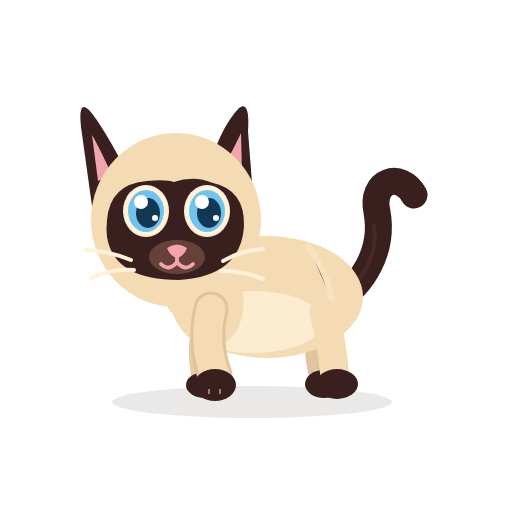
t = 0.00 s
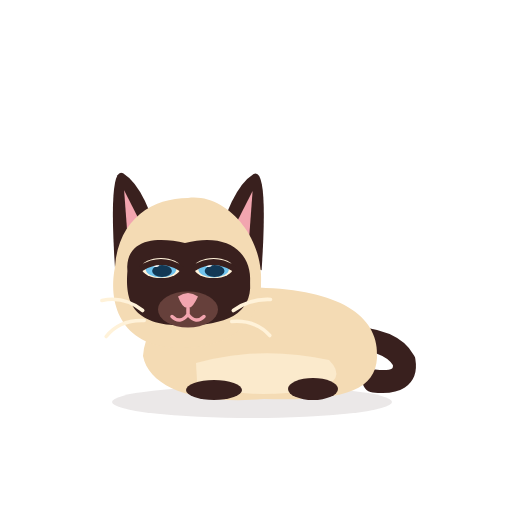
t = 1.58 s
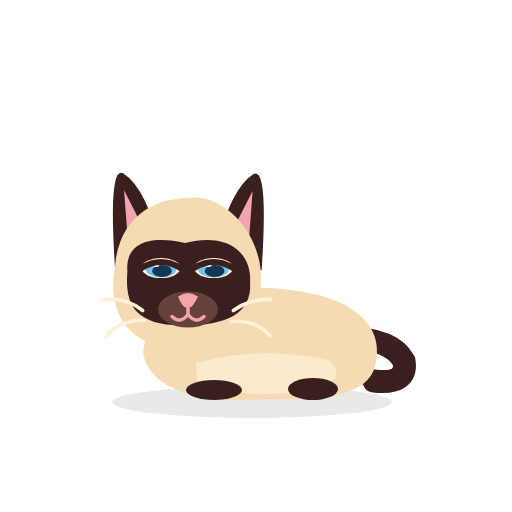
t = 3.31 s
t = 4.90 s: frame unchanged from t = 3.31 s, image omitted
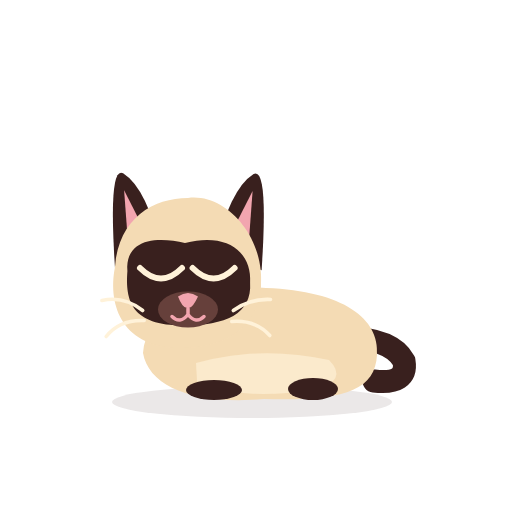
t = 6.63 s
t = 8.17 s: frame unchanged from t = 6.63 s, image omitted

The animated SVG that drew these frames (rendered in a browser with its animation timeline set to each time). Animation: 12 CSS @keyframes rules; frames cover the first 8.17 s, repeats indefinitely.

<?xml version="1.0" encoding="UTF-8"?>
<svg xmlns="http://www.w3.org/2000/svg" viewBox="0 0 512 512" width="512" height="512" role="img" aria-label="Repos — acting dessin par dessin" data-fps="12" data-acting="replacement-drawings" data-duration="12.0" data-loop="true"><title>Repos — acting dessin par dessin</title><style><![CDATA[svg{overflow:visible}#character{isolation:isolate} .pose{opacity:0} .pose>*{vector-effect:none}#ground-shadow{opacity:1}#pose-neutral{animation:show-neutral 12.000s steps(1,end) 0s infinite both}@keyframes show-neutral{0.000000%{opacity:1}2.083333%{opacity:0}3.472222%{opacity:0}6.944444%{opacity:0}13.194444%{opacity:0}21.527778%{opacity:0}26.388889%{opacity:0}31.250000%{opacity:0}32.638889%{opacity:0}34.027778%{opacity:0}36.111111%{opacity:0}38.194444%{opacity:0}48.611111%{opacity:0}50.000000%{opacity:0}60.416667%{opacity:0}65.277778%{opacity:0}70.833333%{opacity:0}74.305556%{opacity:0}82.638889%{opacity:0}90.972222%{opacity:0}93.055556%{opacity:0}95.138889%{opacity:0}98.611111%{opacity:1}100.000000%{opacity:1}}#pose-down{animation:show-down 12.000s steps(1,end) 0s infinite both}@keyframes show-down{0.000000%{opacity:0}2.083333%{opacity:1}3.472222%{opacity:0}6.944444%{opacity:0}13.194444%{opacity:0}21.527778%{opacity:0}26.388889%{opacity:0}31.250000%{opacity:0}32.638889%{opacity:0}34.027778%{opacity:0}36.111111%{opacity:0}38.194444%{opacity:0}48.611111%{opacity:0}50.000000%{opacity:0}60.416667%{opacity:0}65.277778%{opacity:0}70.833333%{opacity:0}74.305556%{opacity:0}82.638889%{opacity:0}90.972222%{opacity:0}93.055556%{opacity:0}95.138889%{opacity:1}98.611111%{opacity:0}100.000000%{opacity:0}}#pose-loaf{animation:show-loaf 12.000s steps(1,end) 0s infinite both}@keyframes show-loaf{0.000000%{opacity:0}2.083333%{opacity:0}3.472222%{opacity:1}6.944444%{opacity:0}13.194444%{opacity:1}21.527778%{opacity:0}26.388889%{opacity:1}31.250000%{opacity:0}32.638889%{opacity:0}34.027778%{opacity:0}36.111111%{opacity:0}38.194444%{opacity:1}48.611111%{opacity:0}50.000000%{opacity:0}60.416667%{opacity:0}65.277778%{opacity:0}70.833333%{opacity:0}74.305556%{opacity:0}82.638889%{opacity:0}90.972222%{opacity:0}93.055556%{opacity:1}95.138889%{opacity:0}98.611111%{opacity:0}100.000000%{opacity:0}}#pose-breath_in{animation:show-breath_in 12.000s steps(1,end) 0s infinite both}@keyframes show-breath_in{0.000000%{opacity:0}2.083333%{opacity:0}3.472222%{opacity:0}6.944444%{opacity:1}13.194444%{opacity:0}21.527778%{opacity:1}26.388889%{opacity:0}31.250000%{opacity:0}32.638889%{opacity:0}34.027778%{opacity:0}36.111111%{opacity:0}38.194444%{opacity:0}48.611111%{opacity:0}50.000000%{opacity:0}60.416667%{opacity:1}65.277778%{opacity:0}70.833333%{opacity:0}74.305556%{opacity:0}82.638889%{opacity:0}90.972222%{opacity:0}93.055556%{opacity:0}95.138889%{opacity:0}98.611111%{opacity:0}100.000000%{opacity:0}}#pose-loaf_sleep{animation:show-loaf_sleep 12.000s steps(1,end) 0s infinite both}@keyframes show-loaf_sleep{0.000000%{opacity:0}2.083333%{opacity:0}3.472222%{opacity:0}6.944444%{opacity:0}13.194444%{opacity:0}21.527778%{opacity:0}26.388889%{opacity:0}31.250000%{opacity:0}32.638889%{opacity:0}34.027778%{opacity:0}36.111111%{opacity:0}38.194444%{opacity:0}48.611111%{opacity:0}50.000000%{opacity:1}60.416667%{opacity:0}65.277778%{opacity:1}70.833333%{opacity:0}74.305556%{opacity:0}82.638889%{opacity:0}90.972222%{opacity:0}93.055556%{opacity:0}95.138889%{opacity:0}98.611111%{opacity:0}100.000000%{opacity:0}}#pose-ear_up{animation:show-ear_up 12.000s steps(1,end) 0s infinite both}@keyframes show-ear_up{0.000000%{opacity:0}2.083333%{opacity:0}3.472222%{opacity:0}6.944444%{opacity:0}13.194444%{opacity:0}21.527778%{opacity:0}26.388889%{opacity:0}31.250000%{opacity:0}32.638889%{opacity:1}34.027778%{opacity:0}36.111111%{opacity:1}38.194444%{opacity:0}48.611111%{opacity:0}50.000000%{opacity:0}60.416667%{opacity:0}65.277778%{opacity:0}70.833333%{opacity:0}74.305556%{opacity:0}82.638889%{opacity:0}90.972222%{opacity:0}93.055556%{opacity:0}95.138889%{opacity:0}98.611111%{opacity:0}100.000000%{opacity:0}}#pose-gaze_first{animation:show-gaze_first 12.000s steps(1,end) 0s infinite both}@keyframes show-gaze_first{0.000000%{opacity:0}2.083333%{opacity:0}3.472222%{opacity:0}6.944444%{opacity:0}13.194444%{opacity:0}21.527778%{opacity:0}26.388889%{opacity:0}31.250000%{opacity:1}32.638889%{opacity:0}34.027778%{opacity:0}36.111111%{opacity:0}38.194444%{opacity:0}48.611111%{opacity:0}50.000000%{opacity:0}60.416667%{opacity:0}65.277778%{opacity:0}70.833333%{opacity:0}74.305556%{opacity:0}82.638889%{opacity:0}90.972222%{opacity:0}93.055556%{opacity:0}95.138889%{opacity:0}98.611111%{opacity:0}100.000000%{opacity:0}}#pose-look_right{animation:show-look_right 12.000s steps(1,end) 0s infinite both}@keyframes show-look_right{0.000000%{opacity:0}2.083333%{opacity:0}3.472222%{opacity:0}6.944444%{opacity:0}13.194444%{opacity:0}21.527778%{opacity:0}26.388889%{opacity:0}31.250000%{opacity:0}32.638889%{opacity:0}34.027778%{opacity:1}36.111111%{opacity:0}38.194444%{opacity:0}48.611111%{opacity:0}50.000000%{opacity:0}60.416667%{opacity:0}65.277778%{opacity:0}70.833333%{opacity:0}74.305556%{opacity:0}82.638889%{opacity:0}90.972222%{opacity:0}93.055556%{opacity:0}95.138889%{opacity:0}98.611111%{opacity:0}100.000000%{opacity:0}}#pose-blink{animation:show-blink 12.000s steps(1,end) 0s infinite both}@keyframes show-blink{0.000000%{opacity:0}2.083333%{opacity:0}3.472222%{opacity:0}6.944444%{opacity:0}13.194444%{opacity:0}21.527778%{opacity:0}26.388889%{opacity:0}31.250000%{opacity:0}32.638889%{opacity:0}34.027778%{opacity:0}36.111111%{opacity:0}38.194444%{opacity:0}48.611111%{opacity:1}50.000000%{opacity:0}60.416667%{opacity:0}65.277778%{opacity:0}70.833333%{opacity:0}74.305556%{opacity:0}82.638889%{opacity:0}90.972222%{opacity:0}93.055556%{opacity:0}95.138889%{opacity:0}98.611111%{opacity:0}100.000000%{opacity:0}}#pose-curled{animation:show-curled 12.000s steps(1,end) 0s infinite both}@keyframes show-curled{0.000000%{opacity:0}2.083333%{opacity:0}3.472222%{opacity:0}6.944444%{opacity:0}13.194444%{opacity:0}21.527778%{opacity:0}26.388889%{opacity:0}31.250000%{opacity:0}32.638889%{opacity:0}34.027778%{opacity:0}36.111111%{opacity:0}38.194444%{opacity:0}48.611111%{opacity:0}50.000000%{opacity:0}60.416667%{opacity:0}65.277778%{opacity:0}70.833333%{opacity:1}74.305556%{opacity:0}82.638889%{opacity:1}90.972222%{opacity:0}93.055556%{opacity:0}95.138889%{opacity:0}98.611111%{opacity:0}100.000000%{opacity:0}}#pose-curled_breath{animation:show-curled_breath 12.000s steps(1,end) 0s infinite both}@keyframes show-curled_breath{0.000000%{opacity:0}2.083333%{opacity:0}3.472222%{opacity:0}6.944444%{opacity:0}13.194444%{opacity:0}21.527778%{opacity:0}26.388889%{opacity:0}31.250000%{opacity:0}32.638889%{opacity:0}34.027778%{opacity:0}36.111111%{opacity:0}38.194444%{opacity:0}48.611111%{opacity:0}50.000000%{opacity:0}60.416667%{opacity:0}65.277778%{opacity:0}70.833333%{opacity:0}74.305556%{opacity:1}82.638889%{opacity:0}90.972222%{opacity:0}93.055556%{opacity:0}95.138889%{opacity:0}98.611111%{opacity:0}100.000000%{opacity:0}}#pose-wake{animation:show-wake 12.000s steps(1,end) 0s infinite both}@keyframes show-wake{0.000000%{opacity:0}2.083333%{opacity:0}3.472222%{opacity:0}6.944444%{opacity:0}13.194444%{opacity:0}21.527778%{opacity:0}26.388889%{opacity:0}31.250000%{opacity:0}32.638889%{opacity:0}34.027778%{opacity:0}36.111111%{opacity:0}38.194444%{opacity:0}48.611111%{opacity:0}50.000000%{opacity:0}60.416667%{opacity:0}65.277778%{opacity:0}70.833333%{opacity:0}74.305556%{opacity:0}82.638889%{opacity:0}90.972222%{opacity:1}93.055556%{opacity:0}95.138889%{opacity:0}98.611111%{opacity:0}100.000000%{opacity:0}}@media(prefers-reduced-motion:reduce){.pose{animation:none!important;opacity:0!important}#pose-neutral{opacity:1!important}}]]></style><g id="ground-shadow"><ellipse cx="252" cy="402" rx="140" ry="16" fill="#39201E" opacity=".10"/></g><g id="character"><g id="pose-neutral" class="pose"><g id="neutral-original">
  <g id="tail" transform="rotate(0 339 294)">
    <path d="M334 302 C363 286 384 250 377 212 C370 180 401 171 414 195" stroke="#39201E" stroke-width="27" stroke-linecap="round" fill="none"/>
    <path d="M336 302 C365 279 379 251 374 226" stroke="#6B403A" stroke-width="4" stroke-linecap="round" fill="none" opacity=".28"/>
  </g>
  <g id="back-far" transform="rotate(0 320 322)">
    <path d="M320 313 Q314 343 322 376" stroke="#DFC49F" stroke-width="26" fill="none" stroke-linecap="round"/>
    <ellipse cx="324" cy="384" rx="19" ry="14" fill="#39201E"/>
  </g>
  <g id="front-far" transform="rotate(0 210 312)">
    <path d="M210 309 Q198 344 205 377" stroke="#E6CCA7" stroke-width="27" fill="none" stroke-linecap="round"/>
    <ellipse cx="205" cy="385" rx="19" ry="13" fill="#39201E"/>
  </g>
  <g id="core" transform="translate(0 0)">
    <ellipse cx="267" cy="297" rx="96" ry="61" fill="#F4DBB4"/>
    <ellipse cx="252" cy="322" rx="71" ry="31" fill="#FFF2D9" opacity=".78"/>
    <ellipse cx="206" cy="296" rx="37" ry="51" transform="rotate(-12 206 296)" fill="#F4DBB4"/>
    <path d="M308 246 Q328 274 332 300" stroke="#F9E4C3" stroke-width="6" opacity=".8" stroke-linecap="round"/>
  </g>
  <g id="back-near" transform="rotate(0 324 322)">
    <path d="M324 313 Q332 342 335 377" stroke="#F4DBB4" stroke-width="29" fill="none" stroke-linecap="round"/>
    <ellipse cx="337" cy="384" rx="21" ry="15" fill="#39201E"/>
  </g>
  <g id="neck" transform="translate(0 0)">
    <ellipse cx="196" cy="276" rx="39" ry="51" transform="rotate(-10 196 276)" fill="#F4DBB4"/>
  </g>
  <g id="head" transform="rotate(0 176 226)">
    <!-- Ears are behind the skull, and grouped with the entire head. -->
    <g id="ear-left" transform="rotate(0 112 164)">
      <path d="M130 178 Q102 124 89 110 Q78 99 81 127 L92 206Z" fill="#39201E"/>
      <path d="M112 175 Q98 145 92 135 L98 181Z" fill="#F2A5AF"/>
    </g>
    <g id="ear-right" transform="rotate(0 231 166)">
      <path d="M206 177 Q219 129 239 108 Q250 100 248 131 L253 196Z" fill="#39201E"/>
      <path d="M220 174 Q235 146 241 133 L242 176Z" fill="#F2A5AF"/>
    </g>
    <ellipse cx="176" cy="220" rx="85" ry="87" fill="#F4DBB4"/>
    <path d="M107 220 Q110 184 147 181 Q166 179 174 182 Q194 175 213 183 Q245 190 244 226 Q241 276 179 280 Q114 280 107 237 Q106 229 107 220Z" fill="#39201E"/>
    <g id="eyes-open">
      <g transform="translate(146 211)"><ellipse rx="23" ry="26" fill="#FFF2D9"/><ellipse rx="18" ry="21" fill="#70C3ED"/><ellipse cx="2" cy="2" rx="12" ry="15" fill="#123855"/><circle cx="-5" cy="-9" r="7" fill="#FFFFFF"/><circle cx="9" cy="7" r="3" fill="#FFFFFF"/></g>
      <g transform="translate(207 211)"><ellipse rx="23" ry="26" fill="#FFF2D9"/><ellipse rx="18" ry="21" fill="#70C3ED"/><ellipse cx="2" cy="2" rx="12" ry="15" fill="#123855"/><circle cx="-5" cy="-9" r="7" fill="#FFFFFF"/><circle cx="9" cy="7" r="3" fill="#FFFFFF"/></g>
    </g>
    <g id="eyes-shut" opacity="0">
      <path d="M125 212 Q146 233 166 212 M187 212 Q207 233 228 212" stroke="#FFF2D9" stroke-width="7" stroke-linecap="round" fill="none"/>
    </g>
    <ellipse cx="177" cy="257" rx="28" ry="17" fill="#66403B"/>
    <path d="M167 248 Q177 241 187 248 Q184 256 177 258 Q170 256 167 248Z" fill="#F2A5AF"/>
    <g id="mouth-smile" stroke="#F2A5AF" stroke-width="3.8" stroke-linecap="round" fill="none"><path d="M177 257 V262 M177 262 Q169 272 161 264 M177 262 Q185 272 193 264"/></g>
    <g id="mouth-open" opacity="0"><ellipse cx="177" cy="268" rx="11" ry="13" fill="#8F4357"/><path d="M171 275 Q177 269 183 275" stroke="#F0A7B3" stroke-width="3" stroke-linecap="round"/></g>
    <g id="tongue" opacity="0"><path d="M175 261 Q165 262 170 275 Q177 283 185 274 Q190 264 181 260Z" fill="#F6A2B0"/></g>
    <g id="whiskers" stroke="#FFF2D9" stroke-width="4" stroke-linecap="round" fill="none"><path d="M131 260 Q109 251 86 250 M134 270 Q111 268 91 278 M223 261 Q242 250 263 249 M221 271 Q241 270 263 279"/></g>
  </g>
  <g id="front-near" transform="rotate(0 210 312)">
    <path d="M211 309 Q203 343 215 375" stroke="#DFC49F" stroke-width="35" fill="none" stroke-linecap="round"/>
    <path d="M211 309 Q203 343 215 375" stroke="#F4DBB4" stroke-width="29" fill="none" stroke-linecap="round"/>
    <ellipse cx="215" cy="385" rx="21" ry="16" fill="#39201E"/>
    <path d="M209 389 L209 394 M220 389 L220 394" stroke="#F2C8A5" stroke-width="2" opacity=".56"/>
  </g>
</g>
</g><g id="pose-down" class="pose"><g><path d="M335 338 Q390 336 404 361 Q408 385 374 381" fill="none" stroke="#39201E" stroke-width="23" stroke-linecap="round"/><path d="M159 354 Q178 305 225 286 Q311 267 353 324 Q378 366 347 390 Q308 403 231 395 Q174 403 159 375Z" fill="#F4DBB4"/><path d="M196 363 Q260 345 329 360 Q349 380 315 390 Q234 401 197 381Z" fill="#FFF2D9" opacity=".64"/><ellipse cx="214" cy="390" rx="28" ry="10" fill="#39201E"/><ellipse cx="313" cy="389" rx="25" ry="11" fill="#39201E"/><g><path d="M150.1 266.5 Q135.1 201.2 111.1 186.2 Q96.1 178.2 103.1 282.5Z" fill="#39201E"/><path d="M138.1 254.5 L112.1 203.2 L117.1 270.5Z" fill="#F2A5AF"/><path d="M202.6 267.2 Q217.6 202.0 241.6 187.0 Q256.6 179.0 249.6 283.2Z" fill="#39201E"/><path d="M214.6 255.2 L240.6 204.0 L235.6 271.2Z" fill="#F2A5AF"/><path d="M176.0 211.0 C214.7 205.8 253.4 251.5 249.0 299.5 C245.3 348.2 202.3 361.0 168.0 361.0 C112.5 361.0 95.0 320.5 103.0 280.0 C106.7 230.5 141.7 211.0 176.0 211.0Z" fill="#F4DBB4"/><path d="M115.4 284.0 C113.2 250.0 147.5 250.0 173.0 256.0 C216.9 244.8 240.2 266.5 238.1 295.8 C240.2 327.2 213.2 338.5 172.0 338.5 C119.1 338.5 113.2 313.8 115.4 284.0Z" fill="#39201E"/><ellipse cx="149.0" cy="281.0" rx="19.3" ry="23.0" fill="#FFF2D9"/><ellipse cx="149.0" cy="282.0" rx="15.3" ry="19.1" fill="#70C3ED"/><ellipse cx="150.0" cy="284.0" rx="9.9" ry="13.3" fill="#123855"/><circle cx="144.0" cy="271.1" r="5.3" fill="#fff"/><ellipse cx="201.6" cy="281.0" rx="19.3" ry="23.0" fill="#FFF2D9"/><ellipse cx="201.6" cy="282.0" rx="15.3" ry="19.1" fill="#70C3ED"/><ellipse cx="202.6" cy="284.0" rx="9.9" ry="13.3" fill="#123855"/><circle cx="196.6" cy="271.1" r="5.3" fill="#fff"/><ellipse cx="176.0" cy="322.5" rx="30.0" ry="18" fill="#66403B"/><path d="M166.0 309.5 Q176.0 302.5 186.0 309.5 Q180.0 322.5 176.0 320.5 Q171.0 322.5 166.0 309.5Z" fill="#F2A5AF"/><path d="M176.0 321.5 v6 m0 0 q-8 10 -16 2 m16 -2 q8 10 16 2" stroke="#F2A5AF" stroke-width="3.5" stroke-linecap="round" fill="none"/><g stroke="#FFF2D9" stroke-width="3.6" stroke-linecap="round" fill="none"><path d="M130.7 323.5 Q111.8 308.5 89.9 313.5 M132.2 333.5 Q107.4 332.5 94.2 349.5 M221.3 323.5 Q238.1 311.5 258.5 312.5 M219.8 334.5 Q243.2 332.5 257.8 348.5"/></g></g><ellipse cx="170" cy="395" rx="26" ry="11" fill="#39201E"/></g></g><g id="pose-loaf" class="pose"><g><path d="M335 338 Q390 336 404 361 Q408 385 374 381" fill="none" stroke="#39201E" stroke-width="23" stroke-linecap="round"/><path d="M143 353.0 C147 309 197 281 266 288 C344 291 380 319 377 355.0 C375 392 341 401 264 399 C194 405 149 387 143 353.0Z" fill="#F4DBB4"/><path d="M196 363 Q260 345 329 360 Q349 380 315 390 Q234 401 197 381Z" fill="#FFF2D9" opacity=".64"/><ellipse cx="214" cy="390" rx="28" ry="10" fill="#39201E"/><ellipse cx="313" cy="389" rx="25" ry="11" fill="#39201E"/><g><path d="M162.1 253.5 Q147.1 188.2 123.1 173.2 Q108.1 165.2 115.1 269.5Z" fill="#39201E"/><path d="M150.1 241.5 L124.1 190.2 L129.1 257.5Z" fill="#F2A5AF"/><path d="M214.6 254.2 Q229.6 189.0 253.6 174.0 Q268.6 166.0 261.6 270.2Z" fill="#39201E"/><path d="M226.6 242.2 L252.6 191.0 L247.6 258.2Z" fill="#F2A5AF"/><path d="M188.0 198.0 C226.7 192.8 265.4 238.5 261.0 286.5 C257.4 335.2 214.3 348.0 180.0 348.0 C124.5 348.0 107.0 307.5 115.0 267.0 C118.7 217.5 153.7 198.0 188.0 198.0Z" fill="#F4DBB4"/><path d="M127.4 271.0 C125.2 237.0 159.5 237.0 185.0 243.0 C228.9 231.8 252.2 253.5 250.1 282.8 C252.2 314.2 225.2 325.5 184.0 325.5 C131.1 325.5 125.2 300.8 127.4 271.0Z" fill="#39201E"/><ellipse cx="161.0" cy="268.0" rx="19.3" ry="10.1" fill="#FFF2D9"/><ellipse cx="161.0" cy="269.0" rx="15.3" ry="8.4" fill="#70C3ED"/><ellipse cx="162.0" cy="271.0" rx="9.9" ry="5.9" fill="#123855"/><circle cx="156.0" cy="263.6" r="3.5" fill="#fff"/><path d="M141.7 268.0 Q161.0 256.0 180.3 268.0" stroke="#39201E" stroke-width="6" stroke-linecap="round" fill="none"/><ellipse cx="213.6" cy="268.0" rx="19.3" ry="10.1" fill="#FFF2D9"/><ellipse cx="213.6" cy="269.0" rx="15.3" ry="8.4" fill="#70C3ED"/><ellipse cx="214.6" cy="271.0" rx="9.9" ry="5.9" fill="#123855"/><circle cx="208.6" cy="263.6" r="3.5" fill="#fff"/><path d="M194.2 268.0 Q213.6 256.0 232.9 268.0" stroke="#39201E" stroke-width="6" stroke-linecap="round" fill="none"/><ellipse cx="188.0" cy="309.5" rx="30.0" ry="18" fill="#66403B"/><path d="M178.0 296.5 Q188.0 289.5 198.0 296.5 Q192.0 309.5 188.0 307.5 Q183.0 309.5 178.0 296.5Z" fill="#F2A5AF"/><path d="M188.0 308.5 v6 m0 0 q-8 10 -16 2 m16 -2 q8 10 16 2" stroke="#F2A5AF" stroke-width="3.5" stroke-linecap="round" fill="none"/><g stroke="#FFF2D9" stroke-width="3.6" stroke-linecap="round" fill="none"><path d="M142.7 310.5 Q123.8 295.5 101.9 300.5 M144.2 320.5 Q119.4 319.5 106.2 336.5 M233.3 310.5 Q250.1 298.5 270.5 299.5 M231.8 321.5 Q255.2 319.5 269.8 335.5"/></g></g></g></g><g id="pose-breath_in" class="pose"><g><path d="M335 338 Q390 336 404 361 Q408 385 374 381" fill="none" stroke="#39201E" stroke-width="23" stroke-linecap="round"/><path d="M143 356.0 C147 309 197 281 266 288 C344 291 380 319 377 358.0 C375 392 341 401 264 399 C194 405 149 387 143 356.0Z" fill="#F4DBB4"/><path d="M196 363 Q260 345 329 360 Q349 380 315 390 Q234 401 197 381Z" fill="#FFF2D9" opacity=".64"/><ellipse cx="214" cy="390" rx="28" ry="10" fill="#39201E"/><ellipse cx="313" cy="389" rx="25" ry="11" fill="#39201E"/><g><path d="M162.1 253.5 Q147.1 188.2 123.1 173.2 Q108.1 165.2 115.1 269.5Z" fill="#39201E"/><path d="M150.1 241.5 L124.1 190.2 L129.1 257.5Z" fill="#F2A5AF"/><path d="M214.6 254.2 Q229.6 189.0 253.6 174.0 Q268.6 166.0 261.6 270.2Z" fill="#39201E"/><path d="M226.6 242.2 L252.6 191.0 L247.6 258.2Z" fill="#F2A5AF"/><path d="M188.0 198.0 C226.7 192.8 265.4 238.5 261.0 286.5 C257.4 335.2 214.3 348.0 180.0 348.0 C124.5 348.0 107.0 307.5 115.0 267.0 C118.7 217.5 153.7 198.0 188.0 198.0Z" fill="#F4DBB4"/><path d="M127.4 271.0 C125.2 237.0 159.5 237.0 185.0 243.0 C228.9 231.8 252.2 253.5 250.1 282.8 C252.2 314.2 225.2 325.5 184.0 325.5 C131.1 325.5 125.2 300.8 127.4 271.0Z" fill="#39201E"/><ellipse cx="161.0" cy="268.0" rx="19.3" ry="10.1" fill="#FFF2D9"/><ellipse cx="161.0" cy="269.0" rx="15.3" ry="8.4" fill="#70C3ED"/><ellipse cx="162.0" cy="271.0" rx="9.9" ry="5.9" fill="#123855"/><circle cx="156.0" cy="263.6" r="3.5" fill="#fff"/><path d="M141.7 268.0 Q161.0 256.0 180.3 268.0" stroke="#39201E" stroke-width="6" stroke-linecap="round" fill="none"/><ellipse cx="213.6" cy="268.0" rx="19.3" ry="10.1" fill="#FFF2D9"/><ellipse cx="213.6" cy="269.0" rx="15.3" ry="8.4" fill="#70C3ED"/><ellipse cx="214.6" cy="271.0" rx="9.9" ry="5.9" fill="#123855"/><circle cx="208.6" cy="263.6" r="3.5" fill="#fff"/><path d="M194.2 268.0 Q213.6 256.0 232.9 268.0" stroke="#39201E" stroke-width="6" stroke-linecap="round" fill="none"/><ellipse cx="188.0" cy="309.5" rx="30.0" ry="18" fill="#66403B"/><path d="M178.0 296.5 Q188.0 289.5 198.0 296.5 Q192.0 309.5 188.0 307.5 Q183.0 309.5 178.0 296.5Z" fill="#F2A5AF"/><path d="M188.0 308.5 v6 m0 0 q-8 10 -16 2 m16 -2 q8 10 16 2" stroke="#F2A5AF" stroke-width="3.5" stroke-linecap="round" fill="none"/><g stroke="#FFF2D9" stroke-width="3.6" stroke-linecap="round" fill="none"><path d="M142.7 310.5 Q123.8 295.5 101.9 300.5 M144.2 320.5 Q119.4 319.5 106.2 336.5 M233.3 310.5 Q250.1 298.5 270.5 299.5 M231.8 321.5 Q255.2 319.5 269.8 335.5"/></g></g></g></g><g id="pose-loaf_sleep" class="pose"><g><path d="M335 338 Q390 336 404 361 Q408 385 374 381" fill="none" stroke="#39201E" stroke-width="23" stroke-linecap="round"/><path d="M143 353.0 C147 309 197 281 266 288 C344 291 380 319 377 355.0 C375 392 341 401 264 399 C194 405 149 387 143 353.0Z" fill="#F4DBB4"/><path d="M196 363 Q260 345 329 360 Q349 380 315 390 Q234 401 197 381Z" fill="#FFF2D9" opacity=".64"/><ellipse cx="214" cy="390" rx="28" ry="10" fill="#39201E"/><ellipse cx="313" cy="389" rx="25" ry="11" fill="#39201E"/><g><path d="M162.1 253.5 Q147.1 188.2 123.1 173.2 Q108.1 165.2 115.1 269.5Z" fill="#39201E"/><path d="M150.1 241.5 L124.1 190.2 L129.1 257.5Z" fill="#F2A5AF"/><path d="M214.6 254.2 Q229.6 189.0 253.6 174.0 Q268.6 166.0 261.6 270.2Z" fill="#39201E"/><path d="M226.6 242.2 L252.6 191.0 L247.6 258.2Z" fill="#F2A5AF"/><path d="M188.0 198.0 C226.7 192.8 265.4 238.5 261.0 286.5 C257.4 335.2 214.3 348.0 180.0 348.0 C124.5 348.0 107.0 307.5 115.0 267.0 C118.7 217.5 153.7 198.0 188.0 198.0Z" fill="#F4DBB4"/><path d="M127.4 271.0 C125.2 237.0 159.5 237.0 185.0 243.0 C228.9 231.8 252.2 253.5 250.1 282.8 C252.2 314.2 225.2 325.5 184.0 325.5 C131.1 325.5 125.2 300.8 127.4 271.0Z" fill="#39201E"/><path d="M140.0 268.0 Q161.0 289.0 182.0 268.0" stroke="#FFF2D9" stroke-width="6" fill="none" stroke-linecap="round"/><path d="M192.6 268.0 Q213.6 289.0 234.6 268.0" stroke="#FFF2D9" stroke-width="6" fill="none" stroke-linecap="round"/><ellipse cx="188.0" cy="309.5" rx="30.0" ry="18" fill="#66403B"/><path d="M178.0 296.5 Q188.0 289.5 198.0 296.5 Q192.0 309.5 188.0 307.5 Q183.0 309.5 178.0 296.5Z" fill="#F2A5AF"/><path d="M188.0 308.5 v6 m0 0 q-8 10 -16 2 m16 -2 q8 10 16 2" stroke="#F2A5AF" stroke-width="3.5" stroke-linecap="round" fill="none"/><g stroke="#FFF2D9" stroke-width="3.6" stroke-linecap="round" fill="none"><path d="M142.7 310.5 Q123.8 295.5 101.9 300.5 M144.2 320.5 Q119.4 319.5 106.2 336.5 M233.3 310.5 Q250.1 298.5 270.5 299.5 M231.8 321.5 Q255.2 319.5 269.8 335.5"/></g></g></g></g><g id="pose-ear_up" class="pose"><g><path d="M335 338 Q390 336 404 361 Q408 385 374 381" fill="none" stroke="#39201E" stroke-width="23" stroke-linecap="round"/><path d="M143 353.0 C147 309 197 281 266 288 C344 291 380 319 377 355.0 C375 392 341 401 264 399 C194 405 149 387 143 353.0Z" fill="#F4DBB4"/><path d="M196 363 Q260 345 329 360 Q349 380 315 390 Q234 401 197 381Z" fill="#FFF2D9" opacity=".64"/><ellipse cx="214" cy="390" rx="28" ry="10" fill="#39201E"/><ellipse cx="313" cy="389" rx="25" ry="11" fill="#39201E"/><g><path d="M162.1 253.5 Q147.1 188.2 123.1 173.2 Q108.1 165.2 115.1 269.5Z" fill="#39201E"/><path d="M150.1 241.5 L124.1 190.2 L129.1 257.5Z" fill="#F2A5AF"/><path d="M214.6 254.2 Q229.6 189.0 253.6 174.0 Q268.6 166.0 261.6 270.2Z" fill="#39201E"/><path d="M226.6 242.2 L252.6 191.0 L247.6 258.2Z" fill="#F2A5AF"/><path d="M188.0 198.0 C226.7 192.8 265.4 238.5 261.0 286.5 C257.4 335.2 214.3 348.0 180.0 348.0 C124.5 348.0 107.0 307.5 115.0 267.0 C118.7 217.5 153.7 198.0 188.0 198.0Z" fill="#F4DBB4"/><path d="M127.4 271.0 C125.2 237.0 159.5 237.0 185.0 243.0 C228.9 231.8 252.2 253.5 250.1 282.8 C252.2 314.2 225.2 325.5 184.0 325.5 C131.1 325.5 125.2 300.8 127.4 271.0Z" fill="#39201E"/><ellipse cx="161.0" cy="268.0" rx="19.3" ry="23.0" fill="#FFF2D9"/><ellipse cx="161.0" cy="269.0" rx="15.3" ry="19.1" fill="#70C3ED"/><ellipse cx="162.0" cy="271.0" rx="9.9" ry="13.3" fill="#123855"/><circle cx="156.0" cy="258.1" r="5.3" fill="#fff"/><ellipse cx="213.6" cy="268.0" rx="19.3" ry="23.0" fill="#FFF2D9"/><ellipse cx="213.6" cy="269.0" rx="15.3" ry="19.1" fill="#70C3ED"/><ellipse cx="214.6" cy="271.0" rx="9.9" ry="13.3" fill="#123855"/><circle cx="208.6" cy="258.1" r="5.3" fill="#fff"/><ellipse cx="188.0" cy="309.5" rx="30.0" ry="18" fill="#66403B"/><path d="M178.0 296.5 Q188.0 289.5 198.0 296.5 Q192.0 309.5 188.0 307.5 Q183.0 309.5 178.0 296.5Z" fill="#F2A5AF"/><path d="M188.0 308.5 v6 m0 0 q-8 10 -16 2 m16 -2 q8 10 16 2" stroke="#F2A5AF" stroke-width="3.5" stroke-linecap="round" fill="none"/><g stroke="#FFF2D9" stroke-width="3.6" stroke-linecap="round" fill="none"><path d="M142.7 310.5 Q123.8 295.5 101.9 300.5 M144.2 320.5 Q119.4 319.5 106.2 336.5 M233.3 310.5 Q250.1 298.5 270.5 299.5 M231.8 321.5 Q255.2 319.5 269.8 335.5"/></g></g></g></g><g id="pose-gaze_first" class="pose"><g><path d="M335 338 Q390 336 404 361 Q408 385 374 381" fill="none" stroke="#39201E" stroke-width="23" stroke-linecap="round"/><path d="M143 353.0 C147 309 197 281 266 288 C344 291 380 319 377 355.0 C375 392 341 401 264 399 C194 405 149 387 143 353.0Z" fill="#F4DBB4"/><path d="M196 363 Q260 345 329 360 Q349 380 315 390 Q234 401 197 381Z" fill="#FFF2D9" opacity=".64"/><ellipse cx="214" cy="390" rx="28" ry="10" fill="#39201E"/><ellipse cx="313" cy="389" rx="25" ry="11" fill="#39201E"/><g><path d="M162.1 253.5 Q147.1 188.2 123.1 173.2 Q108.1 165.2 115.1 269.5Z" fill="#39201E"/><path d="M150.1 241.5 L124.1 190.2 L129.1 257.5Z" fill="#F2A5AF"/><path d="M214.6 254.2 Q229.6 189.0 253.6 174.0 Q268.6 166.0 261.6 270.2Z" fill="#39201E"/><path d="M226.6 242.2 L252.6 191.0 L247.6 258.2Z" fill="#F2A5AF"/><path d="M188.0 198.0 C226.7 192.8 265.4 238.5 261.0 286.5 C257.4 335.2 214.3 348.0 180.0 348.0 C124.5 348.0 107.0 307.5 115.0 267.0 C118.7 217.5 153.7 198.0 188.0 198.0Z" fill="#F4DBB4"/><path d="M127.4 271.0 C125.2 237.0 159.5 237.0 185.0 243.0 C228.9 231.8 252.2 253.5 250.1 282.8 C252.2 314.2 225.2 325.5 184.0 325.5 C131.1 325.5 125.2 300.8 127.4 271.0Z" fill="#39201E"/><ellipse cx="161.0" cy="268.0" rx="21" ry="24" fill="#FFF2D9"/><ellipse cx="171.0" cy="270.0" rx="14" ry="20" fill="#70C3ED"/><ellipse cx="172.0" cy="270.0" rx="10" ry="14" fill="#123855"/><circle cx="168.0" cy="260.0" r="5" fill="#fff"/><ellipse cx="213.6" cy="268.0" rx="21" ry="24" fill="#FFF2D9"/><ellipse cx="223.6" cy="270.0" rx="14" ry="20" fill="#70C3ED"/><ellipse cx="224.6" cy="270.0" rx="10" ry="14" fill="#123855"/><circle cx="220.6" cy="260.0" r="5" fill="#fff"/><ellipse cx="188.0" cy="309.5" rx="30.0" ry="18" fill="#66403B"/><path d="M178.0 296.5 Q188.0 289.5 198.0 296.5 Q192.0 309.5 188.0 307.5 Q183.0 309.5 178.0 296.5Z" fill="#F2A5AF"/><path d="M188.0 308.5 v6 m0 0 q-8 10 -16 2 m16 -2 q8 10 16 2" stroke="#F2A5AF" stroke-width="3.5" stroke-linecap="round" fill="none"/><g stroke="#FFF2D9" stroke-width="3.6" stroke-linecap="round" fill="none"><path d="M142.7 310.5 Q123.8 295.5 101.9 300.5 M144.2 320.5 Q119.4 319.5 106.2 336.5 M233.3 310.5 Q250.1 298.5 270.5 299.5 M231.8 321.5 Q255.2 319.5 269.8 335.5"/></g></g></g></g><g id="pose-look_right" class="pose"><g><path d="M335 338 Q390 336 404 361 Q408 385 374 381" fill="none" stroke="#39201E" stroke-width="23" stroke-linecap="round"/><path d="M143 353.0 C147 309 197 281 266 288 C344 291 380 319 377 355.0 C375 392 341 401 264 399 C194 405 149 387 143 353.0Z" fill="#F4DBB4"/><path d="M196 363 Q260 345 329 360 Q349 380 315 390 Q234 401 197 381Z" fill="#FFF2D9" opacity=".64"/><ellipse cx="214" cy="390" rx="28" ry="10" fill="#39201E"/><ellipse cx="313" cy="389" rx="25" ry="11" fill="#39201E"/><g><path d="M163.1 239.5 Q148.1 174.2 124.1 159.2 Q109.1 151.2 116.1 255.5Z" fill="#39201E"/><path d="M151.1 227.5 L125.1 176.2 L130.1 243.5Z" fill="#F2A5AF"/><path d="M215.6 240.2 Q230.6 175.0 254.6 160.0 Q269.6 152.0 262.6 256.2Z" fill="#39201E"/><path d="M227.6 228.2 L253.6 177.0 L248.6 244.2Z" fill="#F2A5AF"/><path d="M189.0 184.0 C227.7 178.8 266.4 224.5 262.0 272.5 C258.4 321.2 215.3 334.0 181.0 334.0 C125.5 334.0 108.0 293.5 116.0 253.0 C119.7 203.5 154.7 184.0 189.0 184.0Z" fill="#F4DBB4"/><path d="M128.4 257.0 C126.2 223.0 160.5 223.0 186.0 229.0 C229.9 217.8 253.2 239.5 251.1 268.8 C253.2 300.2 226.2 311.5 185.0 311.5 C132.1 311.5 126.2 286.8 128.4 257.0Z" fill="#39201E"/><ellipse cx="162.0" cy="254.0" rx="21" ry="24" fill="#FFF2D9"/><ellipse cx="172.0" cy="256.0" rx="14" ry="20" fill="#70C3ED"/><ellipse cx="173.0" cy="256.0" rx="10" ry="14" fill="#123855"/><circle cx="169.0" cy="246.0" r="5" fill="#fff"/><ellipse cx="214.6" cy="254.0" rx="21" ry="24" fill="#FFF2D9"/><ellipse cx="224.6" cy="256.0" rx="14" ry="20" fill="#70C3ED"/><ellipse cx="225.6" cy="256.0" rx="10" ry="14" fill="#123855"/><circle cx="221.6" cy="246.0" r="5" fill="#fff"/><ellipse cx="189.0" cy="295.5" rx="30.0" ry="18" fill="#66403B"/><path d="M179.0 282.5 Q189.0 275.5 199.0 282.5 Q193.0 295.5 189.0 293.5 Q184.0 295.5 179.0 282.5Z" fill="#F2A5AF"/><path d="M189.0 294.5 v6 m0 0 q-8 10 -16 2 m16 -2 q8 10 16 2" stroke="#F2A5AF" stroke-width="3.5" stroke-linecap="round" fill="none"/><g stroke="#FFF2D9" stroke-width="3.6" stroke-linecap="round" fill="none"><path d="M143.7 296.5 Q124.8 281.5 102.9 286.5 M145.2 306.5 Q120.4 305.5 107.2 322.5 M234.3 296.5 Q251.1 284.5 271.5 285.5 M232.8 307.5 Q256.2 305.5 270.8 321.5"/></g></g></g></g><g id="pose-blink" class="pose"><g><path d="M335 338 Q390 336 404 361 Q408 385 374 381" fill="none" stroke="#39201E" stroke-width="23" stroke-linecap="round"/><path d="M143 356.0 C147 309 197 281 266 288 C344 291 380 319 377 358.0 C375 392 341 401 264 399 C194 405 149 387 143 356.0Z" fill="#F4DBB4"/><path d="M196 363 Q260 345 329 360 Q349 380 315 390 Q234 401 197 381Z" fill="#FFF2D9" opacity=".64"/><ellipse cx="214" cy="390" rx="28" ry="10" fill="#39201E"/><ellipse cx="313" cy="389" rx="25" ry="11" fill="#39201E"/><g><path d="M162.1 253.5 Q147.1 188.2 123.1 173.2 Q108.1 165.2 115.1 269.5Z" fill="#39201E"/><path d="M150.1 241.5 L124.1 190.2 L129.1 257.5Z" fill="#F2A5AF"/><path d="M214.6 254.2 Q229.6 189.0 253.6 174.0 Q268.6 166.0 261.6 270.2Z" fill="#39201E"/><path d="M226.6 242.2 L252.6 191.0 L247.6 258.2Z" fill="#F2A5AF"/><path d="M188.0 198.0 C226.7 192.8 265.4 238.5 261.0 286.5 C257.4 335.2 214.3 348.0 180.0 348.0 C124.5 348.0 107.0 307.5 115.0 267.0 C118.7 217.5 153.7 198.0 188.0 198.0Z" fill="#F4DBB4"/><path d="M127.4 271.0 C125.2 237.0 159.5 237.0 185.0 243.0 C228.9 231.8 252.2 253.5 250.1 282.8 C252.2 314.2 225.2 325.5 184.0 325.5 C131.1 325.5 125.2 300.8 127.4 271.0Z" fill="#39201E"/><path d="M140.0 268.0 Q161.0 289.0 182.0 268.0" stroke="#FFF2D9" stroke-width="6" fill="none" stroke-linecap="round"/><path d="M192.6 268.0 Q213.6 289.0 234.6 268.0" stroke="#FFF2D9" stroke-width="6" fill="none" stroke-linecap="round"/><ellipse cx="188.0" cy="309.5" rx="30.0" ry="18" fill="#66403B"/><path d="M178.0 296.5 Q188.0 289.5 198.0 296.5 Q192.0 309.5 188.0 307.5 Q183.0 309.5 178.0 296.5Z" fill="#F2A5AF"/><path d="M188.0 308.5 v6 m0 0 q-8 10 -16 2 m16 -2 q8 10 16 2" stroke="#F2A5AF" stroke-width="3.5" stroke-linecap="round" fill="none"/><g stroke="#FFF2D9" stroke-width="3.6" stroke-linecap="round" fill="none"><path d="M142.7 310.5 Q123.8 295.5 101.9 300.5 M144.2 320.5 Q119.4 319.5 106.2 336.5 M233.3 310.5 Q250.1 298.5 270.5 299.5 M231.8 321.5 Q255.2 319.5 269.8 335.5"/></g></g></g></g><g id="pose-curled" class="pose"><g><path d="M335 338 Q390 336 404 361 Q408 385 374 381" fill="none" stroke="#39201E" stroke-width="23" stroke-linecap="round"/><path d="M165 345 C161 302 205 271 272 273 C345 272 377 312 367 358 C362 396 301 404 242 398 C193 398 169 378 165 345Z" fill="#F4DBB4"/><path d="M196 363 Q260 345 329 360 Q349 380 315 390 Q234 401 197 381Z" fill="#FFF2D9" opacity=".64"/><ellipse cx="214" cy="390" rx="28" ry="10" fill="#39201E"/><ellipse cx="313" cy="389" rx="25" ry="11" fill="#39201E"/><path d="M324 360 Q288 407 240 385 Q234 379 239 369" fill="none" stroke="#39201E" stroke-width="22" stroke-linecap="round"/><g><path d="M174.1 290.6 Q159.1 230.6 135.1 215.6 Q120.1 207.6 127.1 306.6Z" fill="#39201E"/><path d="M162.1 278.6 L136.1 232.6 L141.1 294.6Z" fill="#F2A5AF"/><path d="M218.6 291.2 Q233.6 231.2 257.6 216.2 Q272.6 208.2 265.6 307.2Z" fill="#39201E"/><path d="M230.6 279.2 L256.6 233.2 L251.6 295.2Z" fill="#F2A5AF"/><path d="M196.0 238.0 C231.5 233.2 267.0 274.7 263.0 318.2 C259.6 362.4 220.1 374.0 188.0 374.0 C137.7 374.0 121.6 337.3 129.0 300.6 C132.3 255.7 164.5 238.0 196.0 238.0Z" fill="#F4DBB4"/><path d="M140.4 304.0 C138.4 273.4 169.9 273.4 193.0 278.8 C233.5 268.6 255.0 288.3 252.9 314.8 C255.0 343.4 230.2 353.6 192.0 353.6 C143.7 353.6 138.4 331.2 140.4 304.0Z" fill="#39201E"/><path d="M150.2 301.0 Q171.2 322.0 192.2 301.0" stroke="#FFF2D9" stroke-width="6" fill="none" stroke-linecap="round"/><path d="M198.4 301.0 Q219.4 322.0 240.4 301.0" stroke="#FFF2D9" stroke-width="6" fill="none" stroke-linecap="round"/><ellipse cx="196.0" cy="339.8" rx="30.0" ry="18" fill="#66403B"/><path d="M186.0 326.8 Q196.0 319.8 206.0 326.8 Q200.0 339.8 196.0 337.8 Q191.0 339.8 186.0 326.8Z" fill="#F2A5AF"/><path d="M196.0 338.8 v6 m0 0 q-8 10 -16 2 m16 -2 q8 10 16 2" stroke="#F2A5AF" stroke-width="3.5" stroke-linecap="round" fill="none"/><g stroke="#FFF2D9" stroke-width="3.6" stroke-linecap="round" fill="none"><path d="M154.5 340.0 Q137.0 325.0 116.9 330.0 M155.8 350.0 Q133.0 349.0 121.0 366.0 M237.5 340.0 Q252.9 328.0 271.7 329.0 M236.2 351.0 Q257.6 349.0 271.0 365.0"/></g></g></g></g><g id="pose-curled_breath" class="pose"><g><path d="M335 338 Q390 336 404 361 Q408 385 374 381" fill="none" stroke="#39201E" stroke-width="23" stroke-linecap="round"/><path d="M165 345 C161 302 205 271 272 273 C345 272 377 312 367 358 C362 396 301 404 242 398 C193 398 169 378 165 345Z" fill="#F4DBB4"/><path d="M196 363 Q260 345 329 360 Q349 380 315 390 Q234 401 197 381Z" fill="#FFF2D9" opacity=".64"/><ellipse cx="214" cy="390" rx="28" ry="10" fill="#39201E"/><ellipse cx="313" cy="389" rx="25" ry="11" fill="#39201E"/><path d="M324 360 Q288 407 240 385 Q234 379 239 369" fill="none" stroke="#39201E" stroke-width="22" stroke-linecap="round"/><g><path d="M174.1 290.6 Q159.1 230.6 135.1 215.6 Q120.1 207.6 127.1 306.6Z" fill="#39201E"/><path d="M162.1 278.6 L136.1 232.6 L141.1 294.6Z" fill="#F2A5AF"/><path d="M218.6 291.2 Q233.6 231.2 257.6 216.2 Q272.6 208.2 265.6 307.2Z" fill="#39201E"/><path d="M230.6 279.2 L256.6 233.2 L251.6 295.2Z" fill="#F2A5AF"/><path d="M196.0 238.0 C231.5 233.2 267.0 274.7 263.0 318.2 C259.6 362.4 220.1 374.0 188.0 374.0 C137.7 374.0 121.6 337.3 129.0 300.6 C132.3 255.7 164.5 238.0 196.0 238.0Z" fill="#F4DBB4"/><path d="M140.4 304.0 C138.4 273.4 169.9 273.4 193.0 278.8 C233.5 268.6 255.0 288.3 252.9 314.8 C255.0 343.4 230.2 353.6 192.0 353.6 C143.7 353.6 138.4 331.2 140.4 304.0Z" fill="#39201E"/><path d="M150.2 301.0 Q171.2 322.0 192.2 301.0" stroke="#FFF2D9" stroke-width="6" fill="none" stroke-linecap="round"/><path d="M198.4 301.0 Q219.4 322.0 240.4 301.0" stroke="#FFF2D9" stroke-width="6" fill="none" stroke-linecap="round"/><ellipse cx="196.0" cy="339.8" rx="30.0" ry="18" fill="#66403B"/><path d="M186.0 326.8 Q196.0 319.8 206.0 326.8 Q200.0 339.8 196.0 337.8 Q191.0 339.8 186.0 326.8Z" fill="#F2A5AF"/><path d="M196.0 338.8 v6 m0 0 q-8 10 -16 2 m16 -2 q8 10 16 2" stroke="#F2A5AF" stroke-width="3.5" stroke-linecap="round" fill="none"/><g stroke="#FFF2D9" stroke-width="3.6" stroke-linecap="round" fill="none"><path d="M154.5 340.0 Q137.0 325.0 116.9 330.0 M155.8 350.0 Q133.0 349.0 121.0 366.0 M237.5 340.0 Q252.9 328.0 271.7 329.0 M236.2 351.0 Q257.6 349.0 271.0 365.0"/></g></g></g></g><g id="pose-wake" class="pose"><g><path d="M335 338 Q390 336 404 361 Q408 385 374 381" fill="none" stroke="#39201E" stroke-width="23" stroke-linecap="round"/><path d="M143 353.0 C147 309 197 281 266 288 C344 291 380 319 377 355.0 C375 392 341 401 264 399 C194 405 149 387 143 353.0Z" fill="#F4DBB4"/><path d="M196 363 Q260 345 329 360 Q349 380 315 390 Q234 401 197 381Z" fill="#FFF2D9" opacity=".64"/><ellipse cx="214" cy="390" rx="28" ry="10" fill="#39201E"/><ellipse cx="313" cy="389" rx="25" ry="11" fill="#39201E"/><g><path d="M163.1 249.5 Q148.1 184.2 124.1 169.2 Q109.1 161.2 116.1 265.5Z" fill="#39201E"/><path d="M151.1 237.5 L125.1 186.2 L130.1 253.5Z" fill="#F2A5AF"/><path d="M215.6 250.2 Q230.6 185.0 254.6 170.0 Q269.6 162.0 262.6 266.2Z" fill="#39201E"/><path d="M227.6 238.2 L253.6 187.0 L248.6 254.2Z" fill="#F2A5AF"/><path d="M189.0 194.0 C227.7 188.8 266.4 234.5 262.0 282.5 C258.4 331.2 215.3 344.0 181.0 344.0 C125.5 344.0 108.0 303.5 116.0 263.0 C119.7 213.5 154.7 194.0 189.0 194.0Z" fill="#F4DBB4"/><path d="M128.4 267.0 C126.2 233.0 160.5 233.0 186.0 239.0 C229.9 227.8 253.2 249.5 251.1 278.8 C253.2 310.2 226.2 321.5 185.0 321.5 C132.1 321.5 126.2 296.8 128.4 267.0Z" fill="#39201E"/><ellipse cx="162.0" cy="264.0" rx="19.3" ry="23.0" fill="#FFF2D9"/><ellipse cx="162.0" cy="265.0" rx="15.3" ry="19.1" fill="#70C3ED"/><ellipse cx="163.0" cy="267.0" rx="9.9" ry="13.3" fill="#123855"/><circle cx="157.0" cy="254.1" r="5.3" fill="#fff"/><ellipse cx="214.6" cy="264.0" rx="19.3" ry="23.0" fill="#FFF2D9"/><ellipse cx="214.6" cy="265.0" rx="15.3" ry="19.1" fill="#70C3ED"/><ellipse cx="215.6" cy="267.0" rx="9.9" ry="13.3" fill="#123855"/><circle cx="209.6" cy="254.1" r="5.3" fill="#fff"/><ellipse cx="189.0" cy="305.5" rx="30.0" ry="18" fill="#66403B"/><path d="M179.0 292.5 Q189.0 285.5 199.0 292.5 Q193.0 305.5 189.0 303.5 Q184.0 305.5 179.0 292.5Z" fill="#F2A5AF"/><path d="M189.0 304.5 v6 m0 0 q-8 10 -16 2 m16 -2 q8 10 16 2" stroke="#F2A5AF" stroke-width="3.5" stroke-linecap="round" fill="none"/><g stroke="#FFF2D9" stroke-width="3.6" stroke-linecap="round" fill="none"><path d="M143.7 306.5 Q124.8 291.5 102.9 296.5 M145.2 316.5 Q120.4 315.5 107.2 332.5 M234.3 306.5 Q251.1 294.5 271.5 295.5 M232.8 317.5 Q256.2 315.5 270.8 331.5"/></g></g></g></g></g></svg>
